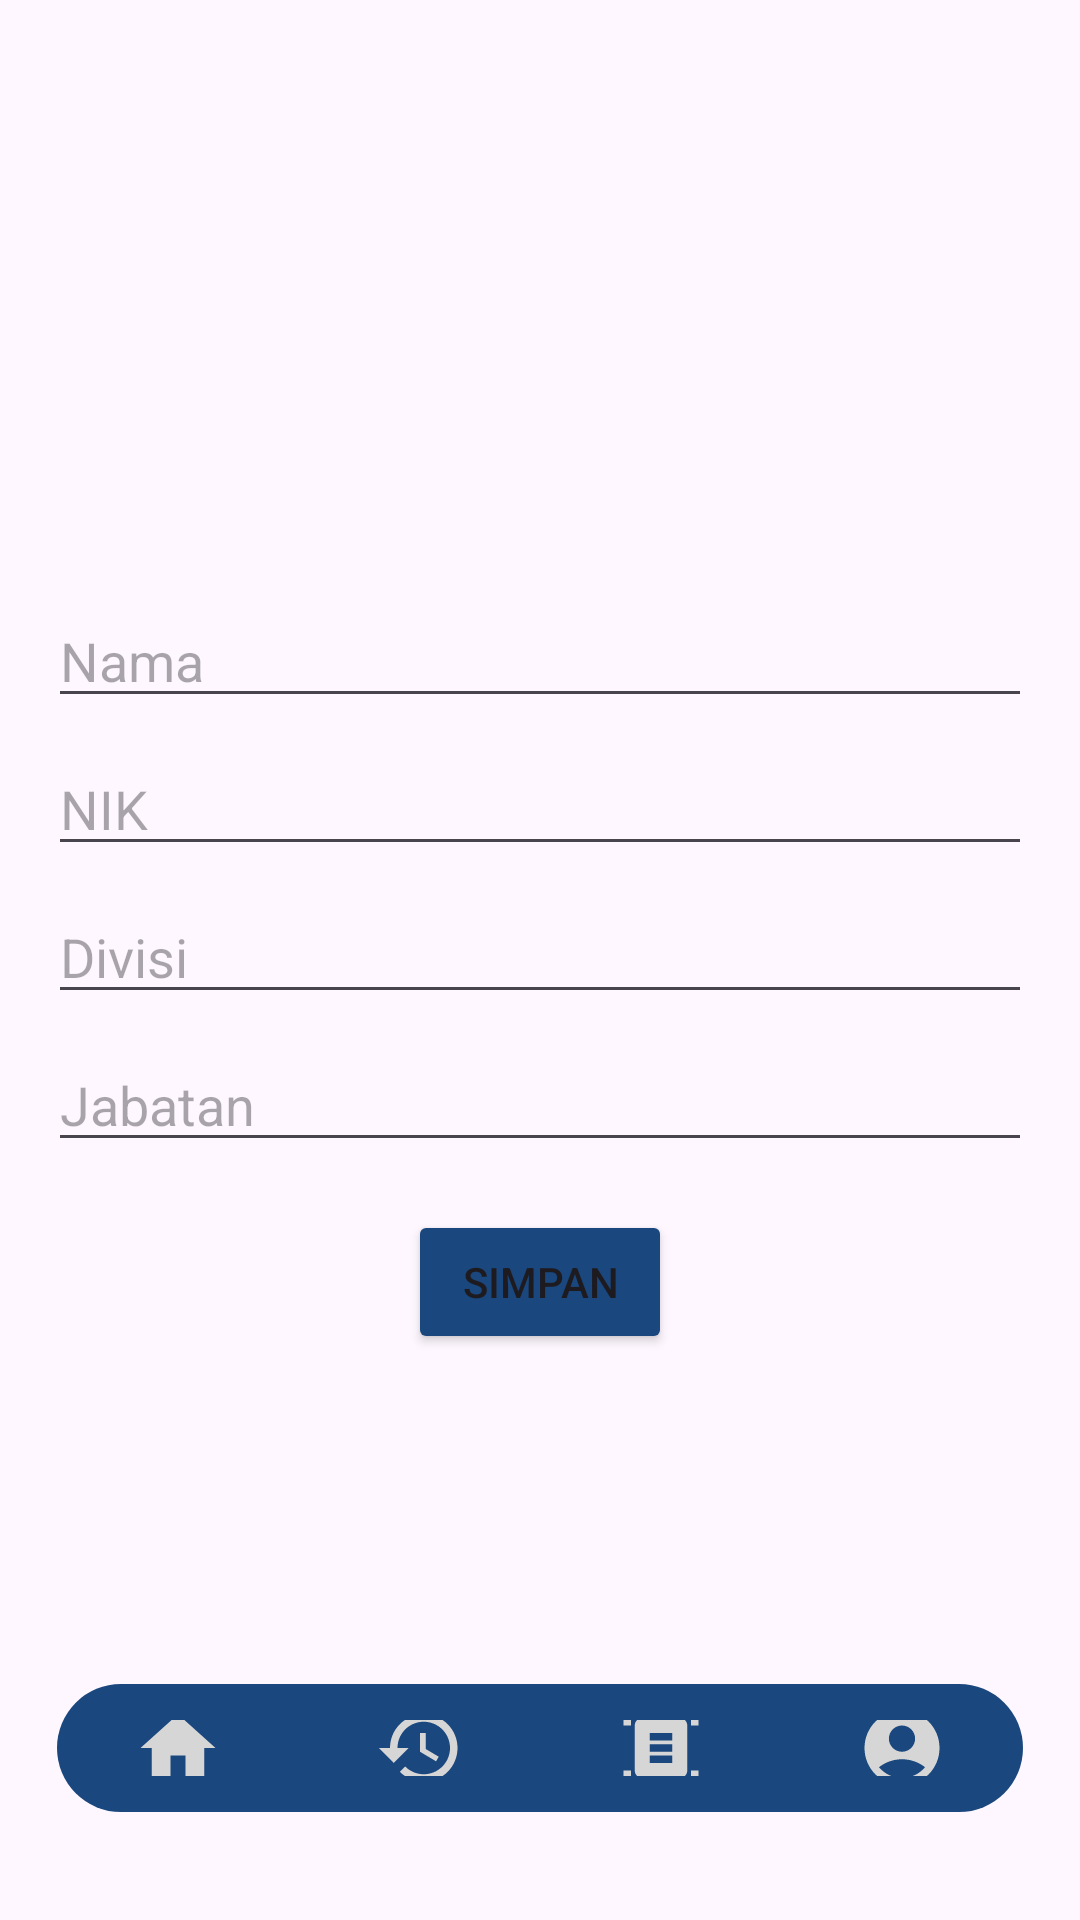

Produce the Android XML layout that renders to this screen, including the resource entries it uses.
<!-- AndroidManifest.xml: application theme Theme.Absensi -->
<!-- res/layout/profile_activity.xml -->
<?xml version="1.0" encoding="utf-8"?>
<RelativeLayout xmlns:android="http://schemas.android.com/apk/res/android"
    xmlns:tools="http://schemas.android.com/tools"
    android:layout_width="match_parent"
    android:layout_height="match_parent"
    xmlns:app="http://schemas.android.com/apk/res-auto"
    android:padding="16dp">

    <ImageView
        android:id="@+id/profileImage"
        android:layout_width="150dp"
        android:layout_height="150dp"
        android:layout_centerHorizontal="true"
        android:src="@drawable/ic_launcher_foreground"
        android:scaleType="centerCrop"
        android:layout_marginBottom="16dp"/>

    <EditText
        android:id="@+id/nameEditText"
        android:layout_width="match_parent"
        android:layout_height="wrap_content"
        android:layout_below="@id/profileImage"
        android:layout_marginTop="16dp"
        android:hint="Nama"
        android:inputType="text"/>

    <EditText
        android:id="@+id/nikEditText"
        android:layout_width="match_parent"
        android:layout_height="wrap_content"
        android:layout_below="@id/nameEditText"
        android:layout_marginTop="8dp"
        android:hint="NIK"
        android:inputType="number"/>

    <EditText
        android:id="@+id/divisionEditText"
        android:layout_width="match_parent"
        android:layout_height="wrap_content"
        android:layout_below="@id/nikEditText"
        android:layout_marginTop="8dp"
        android:hint="Divisi"
        android:inputType="text"/>

    <EditText
        android:id="@+id/jobTitleEditText"
        android:layout_width="match_parent"
        android:layout_height="wrap_content"
        android:layout_below="@id/divisionEditText"
        android:layout_marginTop="8dp"
        android:hint="Jabatan"
        android:inputType="text"/>

    <Button
        android:id="@+id/saveButton"
        android:layout_width="wrap_content"
        android:layout_height="wrap_content"
        android:layout_below="@id/jobTitleEditText"
        android:layout_centerHorizontal="true"
        android:backgroundTint="@color/my_holo_blue_dark"
        android:layout_marginTop="16dp"
        android:text="Simpan"/>

    <com.google.android.material.bottomnavigation.BottomNavigationView
        android:id="@+id/bottomNavigation"
        android:layout_width="match_parent"
        android:layout_height="50dp"
        android:layout_below="@+id/saveButton"
        android:layout_alignParentBottom="true"
        android:layout_marginStart="3dp"
        android:layout_marginTop="110dp"
        android:layout_marginEnd="3dp"
        android:layout_marginBottom="20dp"
        android:background="@drawable/bottom_background"
        android:elevation="4dp"
        app:itemIconSize="30dp"
        app:itemIconTint="@drawable/item_selector"
        app:itemRippleColor="@android:color/transparent"
        app:labelVisibilityMode="unlabeled"
        app:layout_anchor="@+id/relativeLayout"
        app:layout_anchorGravity="bottom|center"
        app:menu="@menu/bottom_menu"
        tools:ignore="UnknownIdInLayout" />
</RelativeLayout>
<!-- resources referenced by this layout -->
<resources>
  <color name="my_holo_blue_dark">#1A477D</color>
  <!-- drawable bottom_background (drawable) -->
  <?xml version="1.0" encoding="utf-8"?>
  <shape xmlns:android="http://schemas.android.com/apk/res/android"
      android:shape="rectangle">
  
      <solid android:color="@color/my_holo_blue_dark"/>
      <corners
          android:radius="40dp"/>
  
  </shape>
  <style name="Theme.Absensi" parent="Base.Theme.Absensi" />
  <style name="Base.Theme.Absensi" parent="Theme.Material3.DayNight.NoActionBar">
          
          
      </style>
</resources>
